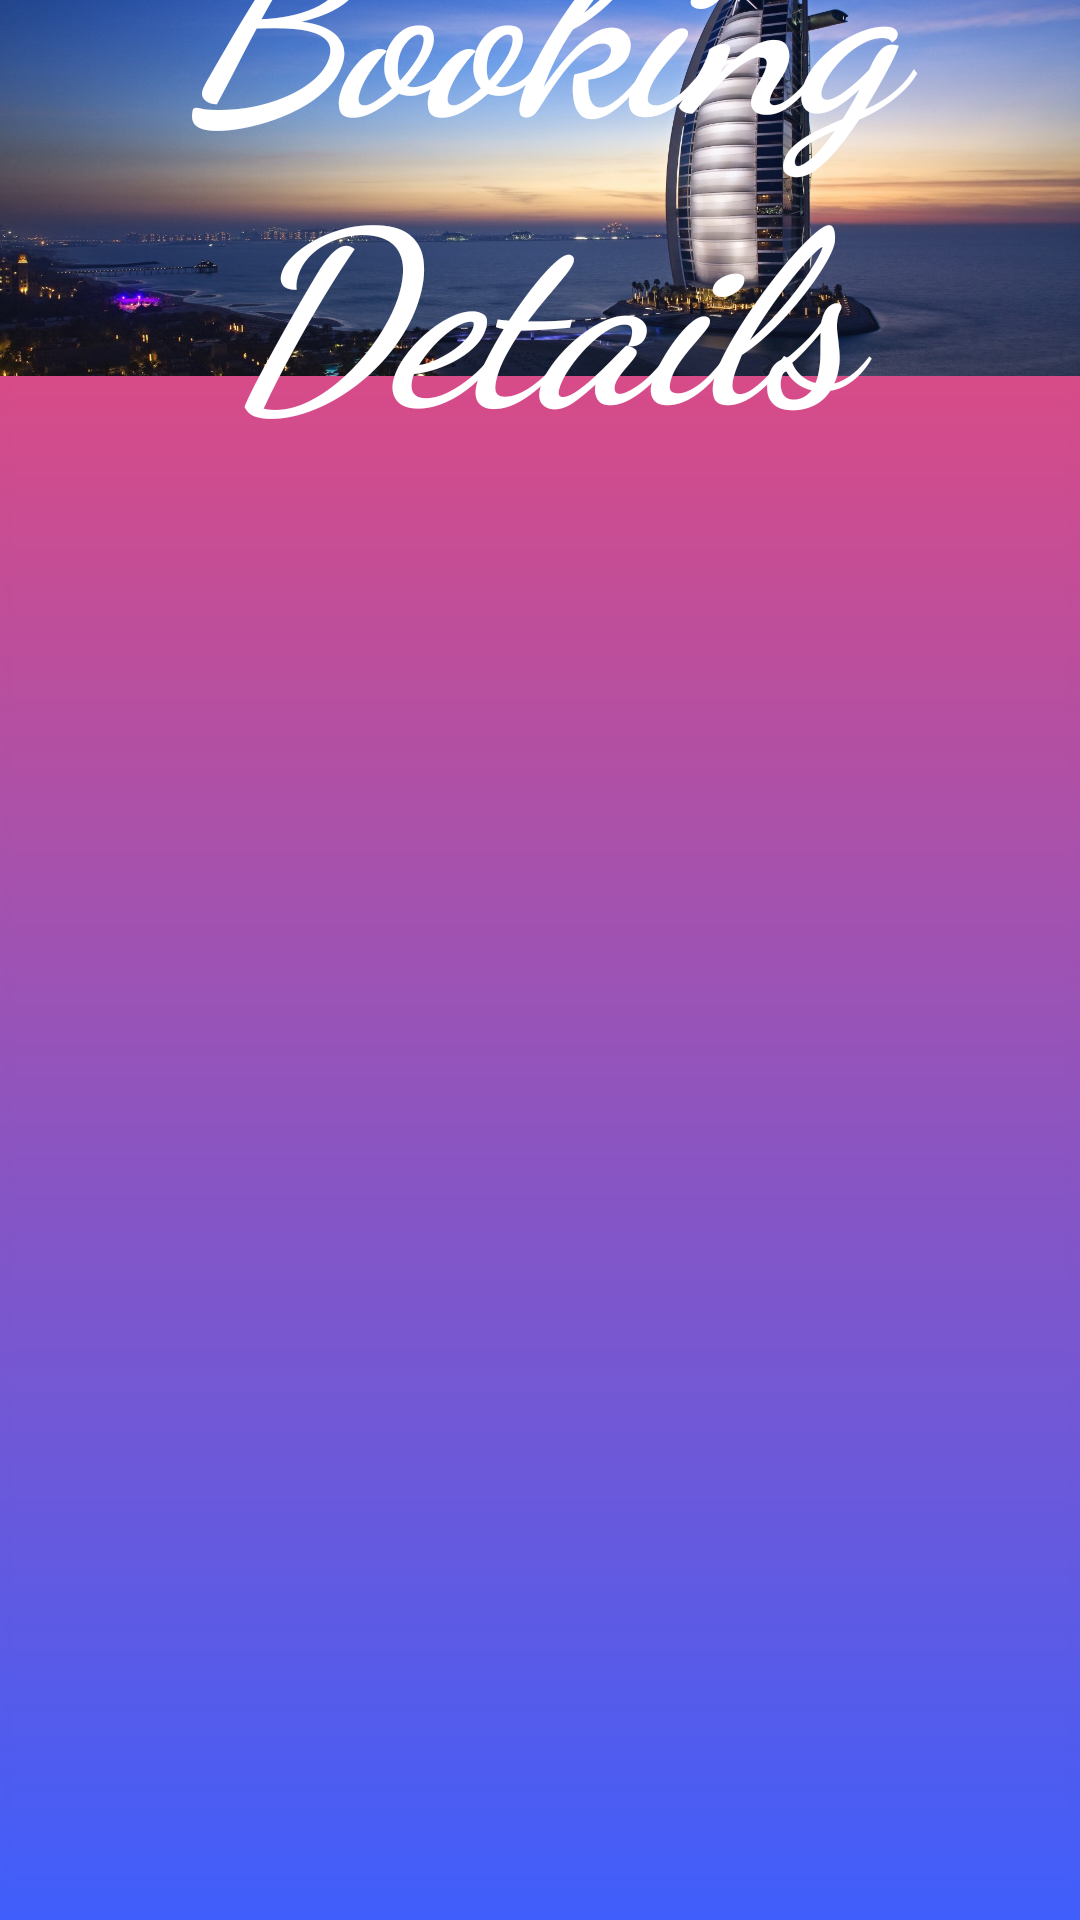

This screen was rendered from an Android layout file. Write that file and the resources it references.
<!-- AndroidManifest.xml: application theme Theme.HotelReservationChatbot -->
<!-- res/layout/activity_bookdetails.xml -->
<?xml version="1.0" encoding="utf-8"?>
<androidx.constraintlayout.widget.ConstraintLayout xmlns:android="http://schemas.android.com/apk/res/android"
    xmlns:app="http://schemas.android.com/apk/res-auto"
    xmlns:tools="http://schemas.android.com/tools"
    android:layout_width="match_parent"
    android:layout_height="match_parent"
    android:background="@drawable/logo1"
    tools:context=".Bookdetails">

    <ImageView
        android:id="@+id/fgp"
        android:layout_width="wrap_content"
        android:layout_height="wrap_content"
        android:layout_marginBottom="296dp"
        app:layout_constraintBottom_toBottomOf="parent"
        app:layout_constraintEnd_toEndOf="parent"
        app:layout_constraintHorizontal_bias="0.0"
        app:layout_constraintStart_toStartOf="parent"
        app:layout_constraintTop_toTopOf="parent"
        app:layout_constraintVertical_bias="1.0"
        app:srcCompat="@drawable/_378" />



    <TextView
        android:id="@+id/textView"
        android:layout_width="wrap_content"
        android:layout_height="wrap_content"
        android:layout_marginBottom="536dp"
        android:fontFamily="cursive"
        android:gravity="center"
        android:text="Booking Details"
        android:textColor="#ffffff"
        android:textSize="80sp"
        android:textStyle="bold|italic"
        app:layout_constraintBottom_toBottomOf="parent"
        app:layout_constraintEnd_toEndOf="parent"
        app:layout_constraintStart_toStartOf="parent"
        app:layout_constraintTop_toTopOf="parent" />

    <EditText
        android:id="@+id/hn"
        android:layout_width="250dp"
        android:layout_height="40dp"
        android:layout_marginStart="80dp"
        android:layout_marginTop="211dp"
        android:layout_marginEnd="81dp"
        android:layout_marginBottom="480dp"
        android:background="@drawable/custombutton"
        android:editable="false"
        android:gravity="center"
        android:hint="Hotel Name"
        android:textColorHint="#FFFBF6"
        app:layout_constraintBottom_toBottomOf="parent"
        app:layout_constraintEnd_toEndOf="parent"
        app:layout_constraintStart_toStartOf="parent"
        app:layout_constraintTop_toTopOf="parent" />

    <EditText
        android:id="@+id/lc"
        android:layout_width="250dp"
        android:layout_height="40dp"
        android:layout_marginStart="80dp"
        android:layout_marginTop="269dp"
        android:layout_marginEnd="81dp"
        android:layout_marginBottom="422dp"
        android:background="@drawable/custombutton"
        android:editable="false"
        android:gravity="center"
        android:hint="Location"
        android:textColorHint="#FFFBF6"
        app:layout_constraintBottom_toBottomOf="parent"
        app:layout_constraintEnd_toEndOf="parent"
        app:layout_constraintStart_toStartOf="parent"
        app:layout_constraintTop_toTopOf="parent" />

    <EditText
        android:id="@+id/prc"
        android:layout_width="250dp"
        android:layout_height="40dp"
        android:layout_marginStart="80dp"
        android:layout_marginTop="385dp"
        android:layout_marginEnd="81dp"
        android:layout_marginBottom="306dp"
        android:background="@drawable/custombutton"
        android:editable="false"
        android:gravity="center"
        android:hint="Price per day"
        android:textColorHint="#FFFBF6"
        app:layout_constraintBottom_toBottomOf="parent"
        app:layout_constraintEnd_toEndOf="parent"
        app:layout_constraintStart_toStartOf="parent"
        app:layout_constraintTop_toTopOf="parent" />

    <EditText
        android:id="@+id/chkout"
        android:layout_width="250dp"
        android:layout_height="40dp"
        android:layout_marginStart="80dp"
        android:layout_marginTop="500dp"
        android:layout_marginEnd="81dp"
        android:layout_marginBottom="191dp"
        android:background="@drawable/custombutton"
        android:editable="false"
        android:gravity="center"
        android:hint="Checkout Date"
        android:textColorHint="#FFFBF6"
        app:layout_constraintBottom_toBottomOf="parent"
        app:layout_constraintEnd_toEndOf="parent"
        app:layout_constraintStart_toStartOf="parent"
        app:layout_constraintTop_toTopOf="parent" />

    <EditText
        android:id="@+id/trms"
        android:layout_width="250dp"
        android:layout_height="40dp"
        android:layout_marginStart="80dp"
        android:layout_marginTop="552dp"
        android:layout_marginEnd="81dp"
        android:layout_marginBottom="139dp"
        android:background="@drawable/custombutton"
        android:editable="false"
        android:gravity="center"
        android:hint="Total Rooms"
        android:textColorHint="#FFFBF6"
        app:layout_constraintBottom_toBottomOf="parent"
        app:layout_constraintEnd_toEndOf="parent"
        app:layout_constraintStart_toStartOf="parent"
        app:layout_constraintTop_toTopOf="parent" />

    <EditText
        android:id="@+id/rmtype"
        android:layout_width="250dp"
        android:layout_height="40dp"
        android:layout_marginStart="80dp"
        android:layout_marginTop="444dp"
        android:layout_marginEnd="81dp"
        android:layout_marginBottom="247dp"
        android:background="@drawable/custombutton"
        android:editable="false"
        android:gravity="center"
        android:hint="Room Type"
        android:textColorHint="#FFFBF6"
        app:layout_constraintBottom_toBottomOf="parent"
        app:layout_constraintEnd_toEndOf="parent"
        app:layout_constraintStart_toStartOf="parent"
        app:layout_constraintTop_toTopOf="parent" />

    <EditText
        android:id="@+id/chkin"
        android:layout_width="250dp"
        android:layout_height="40dp"
        android:layout_marginStart="80dp"
        android:layout_marginTop="330dp"
        android:layout_marginEnd="81dp"
        android:layout_marginBottom="361dp"
        android:background="@drawable/custombutton"
        android:editable="false"
        android:gravity="center"
        android:hint="Checkin Date"
        android:textColorHint="#FFFBF6"
        app:layout_constraintBottom_toBottomOf="parent"
        app:layout_constraintEnd_toEndOf="parent"
        app:layout_constraintStart_toStartOf="parent"
        app:layout_constraintTop_toTopOf="parent" />

    <Button
        android:id="@+id/ratebtn"
        android:layout_width="250dp"
        android:layout_height="40dp"
        android:layout_marginStart="80dp"
        android:layout_marginTop="627dp"
        android:layout_marginEnd="81dp"
        android:layout_marginBottom="64dp"
        android:background="@drawable/custombutton2"
        android:text="BACK"
        android:textAllCaps="false"
        android:textColor="#FFFBF6"
        android:textSize="14sp"
        android:textStyle="bold|italic"
        app:layout_constraintBottom_toBottomOf="parent"
        app:layout_constraintEnd_toEndOf="parent"
        app:layout_constraintStart_toStartOf="parent"
        app:layout_constraintTop_toTopOf="parent" />

    <TextView
        android:id="@+id/rate"
        android:layout_width="wrap_content"
        android:layout_height="wrap_content"
        android:layout_marginStart="163dp"
        android:layout_marginTop="683dp"
        android:layout_marginEnd="163dp"
        android:layout_marginBottom="29dp"
        android:text="RATE HOTEL?"
        android:textColor="#F8F6F6"
        android:textStyle="bold|italic"
        app:layout_constraintBottom_toBottomOf="parent"
        app:layout_constraintEnd_toEndOf="parent"
        app:layout_constraintStart_toStartOf="parent"
        app:layout_constraintTop_toTopOf="parent" />




</androidx.constraintlayout.widget.ConstraintLayout>
<!-- resources referenced by this layout -->
<resources>
  <!-- drawable _378: jpg bitmap (drawable, 320084 bytes) -->
  <!-- drawable custombutton2 (drawable) -->
  <?xml version="1.0" encoding="utf-8"?>
  <shape xmlns:android="http://schemas.android.com/apk/res/android">
  <solid android:color="#F60505"/>
      <corners android:radius="50dp"/>
  
  </shape>
  <!-- drawable logo1: png bitmap (drawable, 8293 bytes) -->
  <style name="Theme.HotelReservationChatbot" parent="Theme.MaterialComponents.DayNight.DarkActionBar">
          
          <item name="colorPrimary">@color/purple_500</item>
          <item name="colorPrimaryVariant">@color/purple_700</item>
          <item name="colorOnPrimary">@color/white</item>
          
          <item name="colorSecondary">@color/teal_200</item>
          <item name="colorSecondaryVariant">@color/teal_700</item>
          <item name="colorOnSecondary">@color/black</item>
          
          <item name="android:statusBarColor" tools:targetApi="l">?attr/colorPrimaryVariant</item>
          
      </style>
  <color name="purple_500">#F60505</color>
  <color name="purple_700">#FF3700B3</color>
  <color name="white">#FFFFFFFF</color>
  <color name="teal_200">#FF03DAC5</color>
  <color name="teal_700">#FF018786</color>
  <color name="black">#FF000000</color>
</resources>
